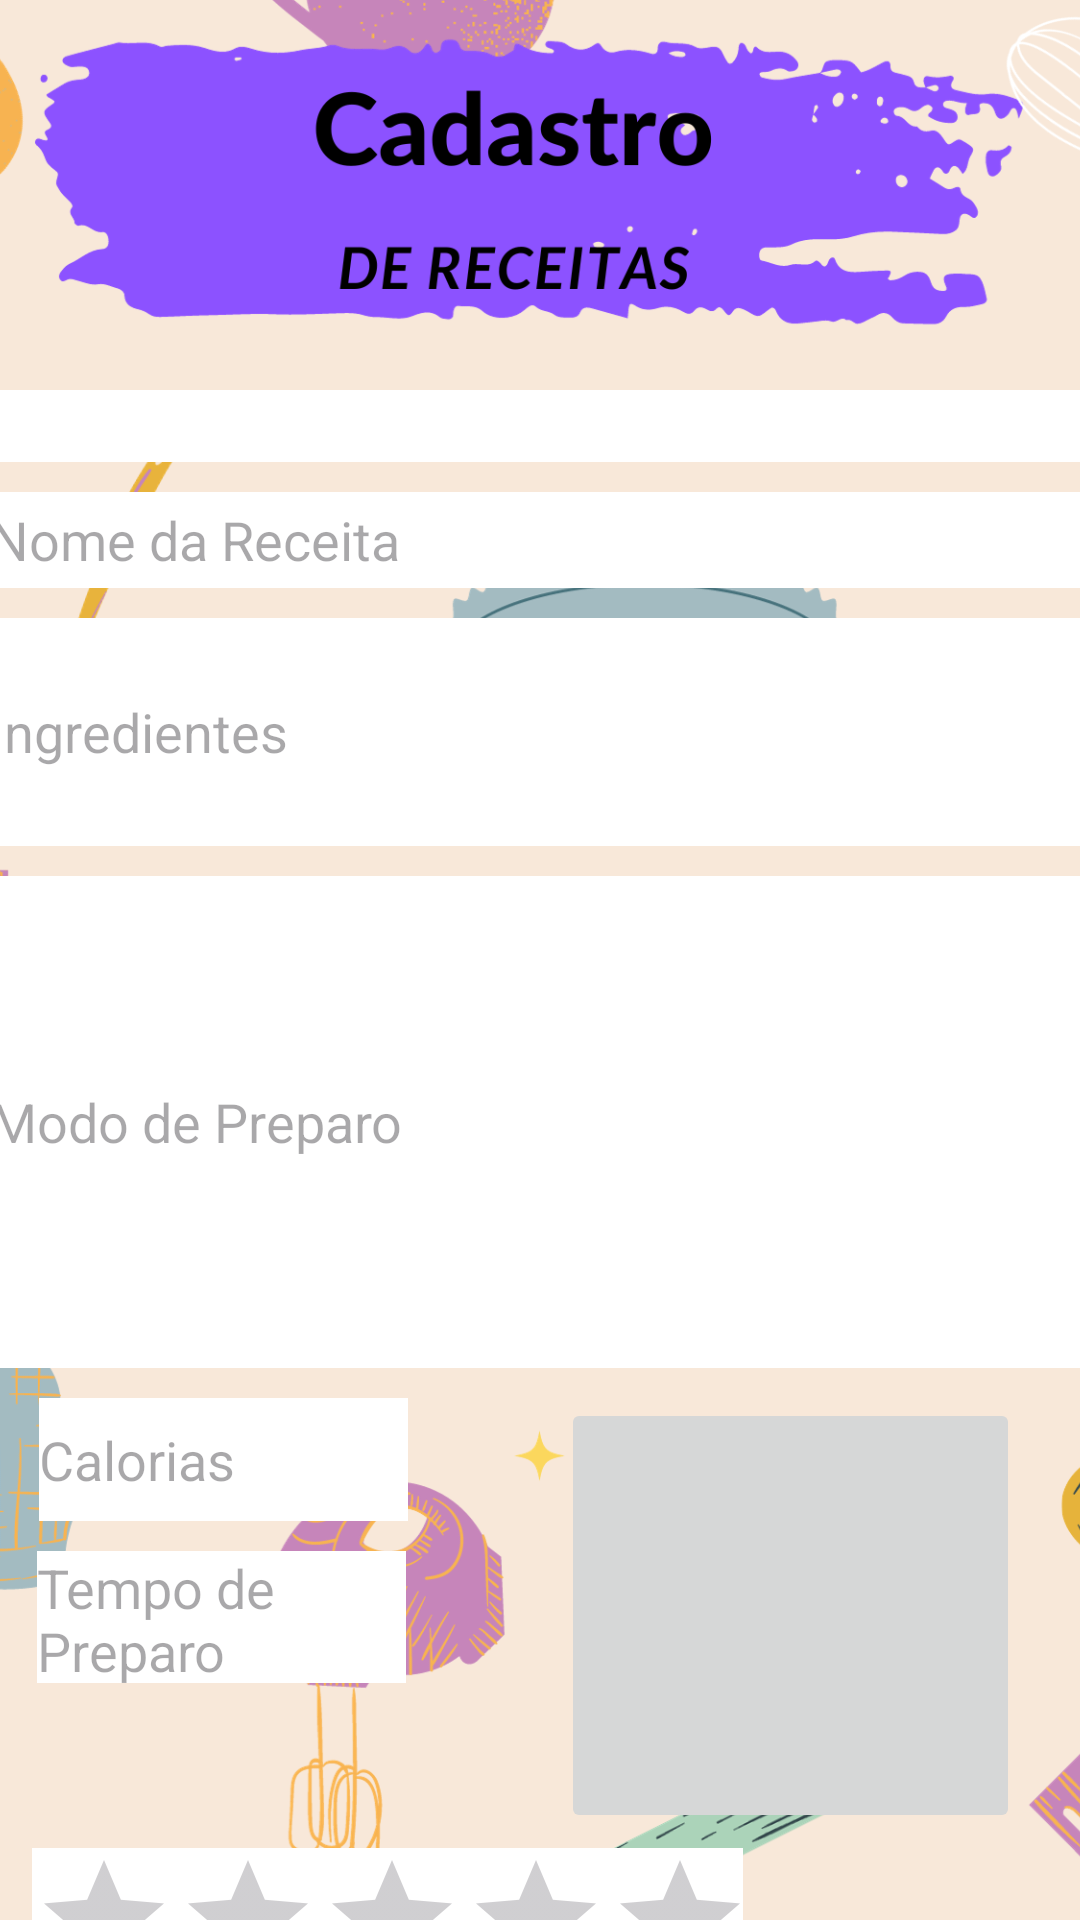

Layout XML and referenced resources for this Android screen:
<!-- AndroidManifest.xml: application theme Theme.GerenciamentoDeReceitas -->
<!-- res/layout/activity_cadastro.xml -->
<?xml version="1.0" encoding="utf-8"?>
<androidx.constraintlayout.widget.ConstraintLayout xmlns:android="http://schemas.android.com/apk/res/android"
    xmlns:app="http://schemas.android.com/apk/res-auto"
    xmlns:tools="http://schemas.android.com/tools"
    android:id="@+id/addImagem"
    android:layout_width="match_parent"
    android:layout_height="match_parent"
    tools:context=".activity_cadastro">
    android:background="@drawable/capa_cadastro">

    <ImageView
        android:id="@+id/imageView"
        android:layout_width="match_parent"
        android:layout_height="match_parent"
        android:contentDescription="Imagem de comida"
        android:scaleType="centerCrop"
        android:src="@drawable/capa_cadastro"
        app:layout_constraintBottom_toBottomOf="parent"
        app:layout_constraintEnd_toEndOf="parent"
        app:layout_constraintHorizontal_bias="0.0"
        app:layout_constraintStart_toStartOf="parent"
        app:layout_constraintTop_toTopOf="parent"
        app:layout_constraintVertical_bias="0.0" />

    <Spinner
        android:id="@+id/recipeTypeSpinner"
        android:layout_width="371dp"
        android:layout_height="24dp"
        android:layout_marginTop="130dp"
        android:background="#FFFFFF"
        app:layout_constraintEnd_toEndOf="parent"
        app:layout_constraintHorizontal_bias="0.34"
        app:layout_constraintStart_toStartOf="parent"
        app:layout_constraintTop_toTopOf="@+id/imageView" />

    <EditText
        android:id="@+id/recipeNameEditText"
        android:layout_width="370dp"
        android:layout_height="32dp"
        android:layout_marginTop="10dp"
        android:background="#FFFFFF"
        android:hint="Nome da Receita"
        app:layout_constraintEnd_toEndOf="parent"
        app:layout_constraintHorizontal_bias="0.39"
        app:layout_constraintStart_toStartOf="parent"
        app:layout_constraintTop_toBottomOf="@+id/recipeTypeSpinner" />


    <EditText
        android:id="@+id/ingredientsEditText"
        android:layout_width="371dp"
        android:layout_height="76dp"
        android:layout_marginTop="10dp"
        android:background="#FFFFFF"
        android:hint="Ingredientes"
        app:layout_constraintEnd_toEndOf="parent"
        app:layout_constraintHorizontal_bias="0.375"
        app:layout_constraintStart_toStartOf="parent"
        app:layout_constraintTop_toBottomOf="@id/recipeNameEditText" />

    <EditText
        android:id="@+id/cookingInstructionsEditText"
        android:layout_width="370dp"
        android:layout_height="164dp"
        android:layout_marginTop="10dp"
        android:background="#FFFFFF"
        android:hint="Modo de Preparo"
        app:layout_constraintEnd_toEndOf="parent"
        app:layout_constraintHorizontal_bias="0.39"
        app:layout_constraintStart_toStartOf="parent"
        app:layout_constraintTop_toBottomOf="@id/ingredientsEditText" />

    <RatingBar
        android:id="@+id/ratingBar"
        android:layout_width="237dp"
        android:layout_height="50dp"
        android:layout_marginTop="55dp"
        android:background="#FFFFFF"
        app:layout_constraintEnd_toEndOf="parent"
        app:layout_constraintHorizontal_bias="0.086"
        app:layout_constraintStart_toStartOf="parent"
        app:layout_constraintTop_toBottomOf="@+id/preparationTimeEditText" />

    <EditText
        android:id="@+id/caloriesEditText"
        android:layout_width="123dp"
        android:layout_height="41dp"
        android:layout_marginTop="10dp"
        android:background="#FFFFFF"
        android:hint="Calorias"
        app:layout_constraintEnd_toEndOf="parent"
        app:layout_constraintHorizontal_bias="0.055"
        app:layout_constraintStart_toStartOf="parent"
        app:layout_constraintTop_toBottomOf="@+id/cookingInstructionsEditText" />

    <EditText
        android:id="@+id/preparationTimeEditText"
        android:layout_width="123dp"
        android:layout_height="44dp"
        android:layout_marginTop="10dp"
        android:background="#FFFFFF"
        android:hint="Tempo de Preparo"
        app:layout_constraintEnd_toEndOf="parent"
        app:layout_constraintHorizontal_bias="0.052"
        app:layout_constraintStart_toStartOf="parent"
        app:layout_constraintTop_toBottomOf="@+id/caloriesEditText" />

    <Button
        android:id="@+id/buttonSalve"
        android:layout_width="wrap_content"
        android:layout_height="wrap_content"
        android:layout_marginTop="2dp"
        android:layout_marginBottom="5dp"
        android:onClick="clickSalvar"
        android:text="SALVAR"
        app:layout_constraintBottom_toBottomOf="@+id/imageView"
        app:layout_constraintEnd_toEndOf="parent"
        app:layout_constraintStart_toStartOf="parent"
        app:layout_constraintTop_toBottomOf="@+id/ratingBar" />

    <ImageButton
        android:id="@+id/imageButton2"
        android:layout_width="153dp"
        android:layout_height="145dp"
        android:layout_marginTop="10dp"
        android:onClick="clickImagem"
        app:layout_constraintEnd_toEndOf="parent"
        app:layout_constraintHorizontal_bias="0.903"
        app:layout_constraintStart_toStartOf="parent"
        app:layout_constraintTop_toBottomOf="@+id/cookingInstructionsEditText"
        app:srcCompat="@drawable/baseline_image_search_24" />

</androidx.constraintlayout.widget.ConstraintLayout>
<!-- resources referenced by this layout -->
<resources>
  <!-- drawable capa_cadastro: png bitmap (drawable, 535412 bytes) -->
  <style name="Theme.GerenciamentoDeReceitas" parent="Base.Theme.GerenciamentoDeReceitas" />
  <style name="Base.Theme.GerenciamentoDeReceitas" parent="Theme.Material3.DayNight.NoActionBar">
          
          
      </style>
</resources>
